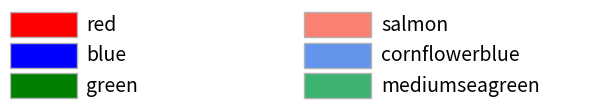

Write the Python code that produced this figure.
import math

import matplotlib.pyplot as plt

import matplotlib.colors as mcolors
from matplotlib.patches import Rectangle

colors = [['red', 'blue', 'green'], ['salmon', 'cornflowerblue', 'mediumseagreen']]

def plot_colortable(colors, *, ncols=2, sort_colors=True):

    cell_width = 212
    cell_height = 22
    swatch_width = 48
    margin = 12

    # Sort colors by hue, saturation, value and name.
    if sort_colors is True:
        names = sorted(
            colors, key=lambda c: tuple(mcolors.rgb_to_hsv(mcolors.to_rgb(c))))
    else:
        names = list(colors)

    n = len(names)
    nrows = math.ceil(n / ncols)

    width = cell_width * ncols + 2 * margin
    height = cell_height * nrows + 2 * margin
    dpi = 72

    fig, ax = plt.subplots(figsize=(width / dpi, height / dpi), dpi=dpi)
    fig.subplots_adjust(margin/width, margin/height,
                        (width-margin)/width, (height-margin)/height)
    ax.set_xlim(0, cell_width * ncols)
    ax.set_ylim(cell_height * (nrows-0.5), -cell_height/2.)
    ax.yaxis.set_visible(False)
    ax.xaxis.set_visible(False)
    ax.set_axis_off()

    for i, name in enumerate(names):
        row = i % nrows
        col = i // nrows
        y = row * cell_height

        swatch_start_x = cell_width * col
        text_pos_x = cell_width * col + swatch_width + 7

        ax.text(text_pos_x, y, name, fontsize=14,
                horizontalalignment='left',
                verticalalignment='center')

        ax.add_patch(
            Rectangle(xy=(swatch_start_x, y - 9), width=swatch_width,
                      height=18, facecolor=name, edgecolor='0.7')
        )

    return fig

flat_colors = [color for sublist in colors for color in sublist]
fig = plot_colortable(flat_colors, ncols=2, sort_colors=False)
plt.show()